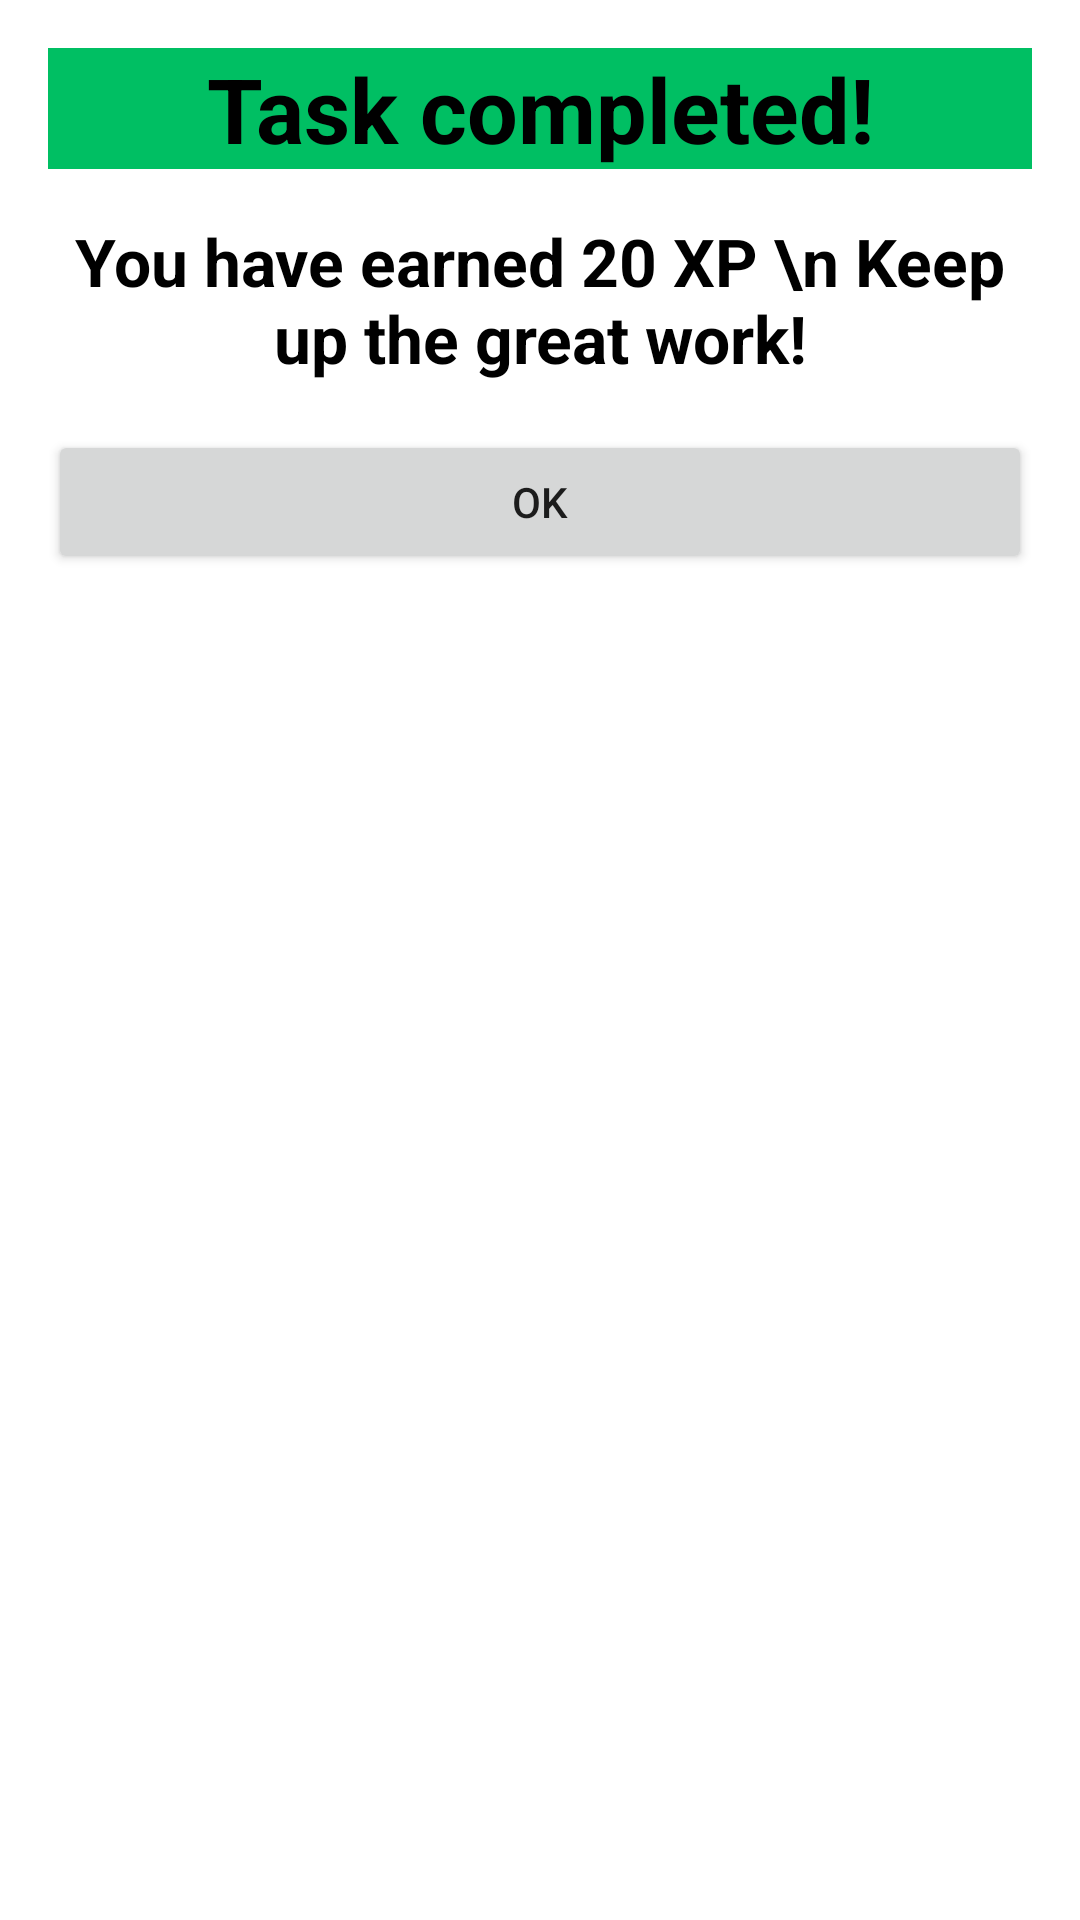

Write the Android layout XML for this screen, with the resource values it uses.
<!-- AndroidManifest.xml: application theme Theme.TaskTune -->
<!-- res/layout/dialog_task_done.xml -->
<LinearLayout xmlns:android="http://schemas.android.com/apk/res/android"
    android:layout_width="match_parent"
    android:layout_height="wrap_content"
    android:orientation="vertical"
    android:padding="16dp">

    <TextView
        android:layout_width="match_parent"
        android:layout_height="wrap_content"
        android:text="Task completed!"
        android:textSize="30dp"
        android:textAppearance="?android:textAppearanceLarge"
        android:gravity="center"
        android:textColor="@android:color/black"
        android:textStyle="bold"
        android:layout_marginBottom="16dp"
        android:background="@color/green"/>

    <TextView
        android:layout_width="match_parent"
        android:layout_height="wrap_content"
        android:text="You have earned 20 XP \n Keep up the great work!"
        android:textAppearance="?android:textAppearanceLarge"
        android:gravity="center"
        android:textColor="@android:color/black"
        android:textStyle="bold"
        android:layout_marginBottom="16dp" />

    <Button
        android:layout_width="match_parent"
        android:layout_height="wrap_content"
        android:text="OK"
        android:id="@+id/btnOk" />

</LinearLayout>
<!-- resources referenced by this layout -->
<resources>
  <color name="green">#00BF63</color>
  <style name="Theme.TaskTune" parent="Theme.MaterialComponents.DayNight.DarkActionBar">
          
          <item name="colorPrimary">@color/green</item>
          <item name="colorPrimaryVariant">@color/purple_700</item>
          <item name="colorOnPrimary">@color/black</item>
          
          <item name="colorSecondary">@color/teal_200</item>
          <item name="colorSecondaryVariant">@color/teal_700</item>
          <item name="colorOnSecondary">@color/black</item>
          
          <item name="android:statusBarColor">@color/green</item>
          
          <item name="actionOverflowMenuStyle">@style/CMOptionsMenu</item>
      </style>
  <color name="purple_700">#FF3700B3</color>
  <color name="black">#FF000000</color>
  <color name="teal_200">#FF03DAC5</color>
  <color name="teal_700">#FF018786</color>
  <style name="CMOptionsMenu" parent="Widget.AppCompat.PopupMenu.Overflow">
          <item name="android:popupBackground">@color/green</item>
      </style>
</resources>
